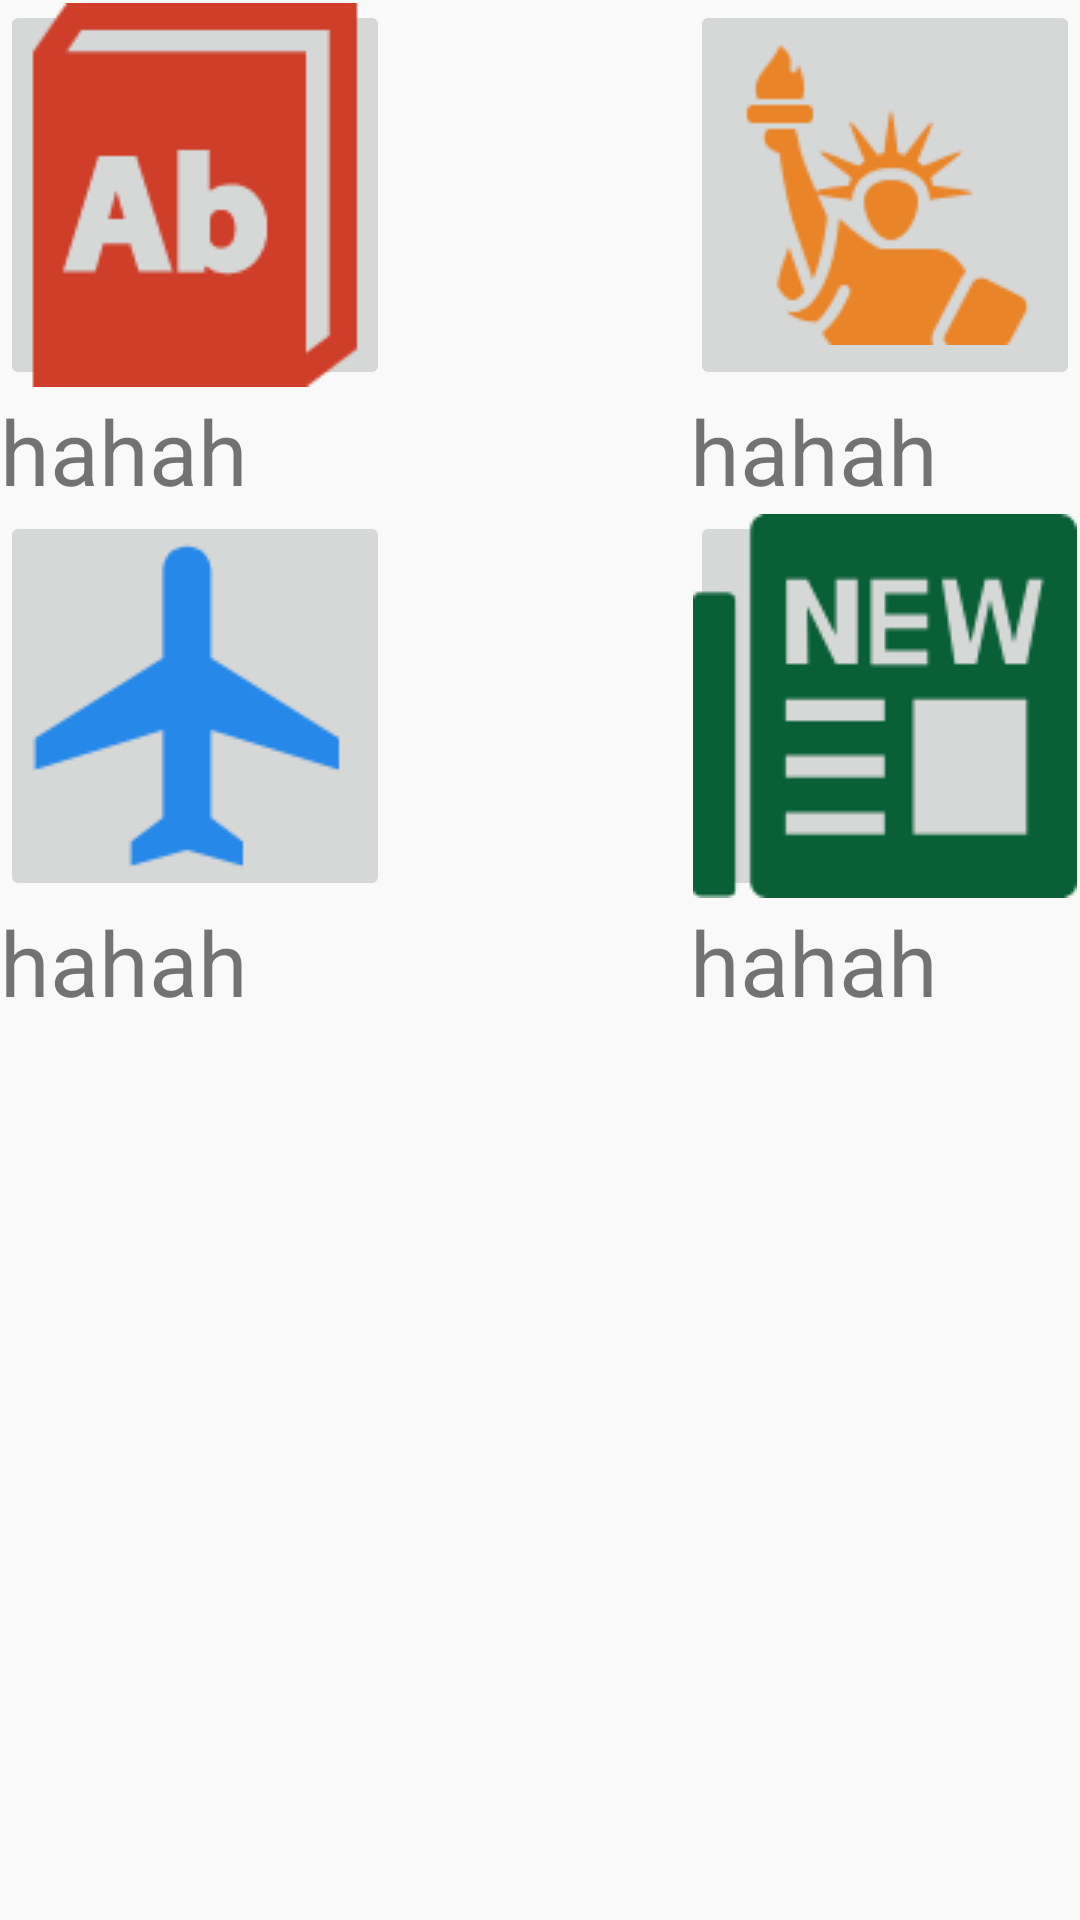

Reconstruct the res/layout file that produces this screen, plus the resources it refers to.
<!-- AndroidManifest.xml: application theme AppTheme -->
<!-- res/layout/project_page.xml -->
<?xml version="1.0" encoding="utf-8"?>
<GridLayout xmlns:android="http://schemas.android.com/apk/res/android"
    android:layout_width="fill_parent"
    android:layout_height="fill_parent"
    android:rowCount="10"
    android:columnCount="6">

    <ImageButton
        android:id="@+id/project1"
        android:src="@drawable/AB"
        android:layout_width="130dp"
        android:layout_height="130dp"
        android:layout_row="1"
        android:layout_rowSpan="2"
        android:layout_column="1"
        android:layout_columnSpan="2"/>
    <TextView
        android:text="hahah"
        android:textSize="30dp"
        android:layout_width="wrap_content"
        android:layout_height="wrap_content"
        android:layout_row="3"
        android:layout_rowSpan="1"
        android:layout_column="1"
        android:layout_columnSpan="2" />

    <ImageButton
        android:id="@+id/project2"
        android:src="@drawable/newyork_time"
        android:layout_width="130dp"
        android:layout_height="130dp"
        android:layout_row="1"
        android:layout_rowSpan="2"
        android:layout_column="4"
        android:layout_columnSpan="2"/>
    <TextView
        android:text="hahah"
        android:textSize="30dp"
        android:layout_width="wrap_content"
        android:layout_height="wrap_content"
        android:layout_row="3"
        android:layout_rowSpan="1"
        android:layout_column="4"
        android:layout_columnSpan="2" />

    <ImageButton
        android:id="@+id/project3"
        android:src="@drawable/airplant"
        android:layout_width="130dp"
        android:layout_height="130dp"
        android:layout_row="5"
        android:layout_rowSpan="2"
        android:layout_column="1"
        android:layout_columnSpan="2"/>
    <TextView
        android:text="hahah"
        android:textSize="30dp"
        android:layout_width="wrap_content"
        android:layout_height="wrap_content"
        android:layout_row="7"
        android:layout_rowSpan="1"
        android:layout_column="1"
        android:layout_columnSpan="2" />

    <ImageButton
        android:id="@+id/project4"
        android:src="@drawable/newsfeed"
        android:layout_width="130dp"
        android:layout_height="130dp"
        android:layout_row="5"
        android:layout_rowSpan="2"
        android:layout_column="4"
        android:layout_columnSpan="2"/>
    <TextView
        android:text="hahah"
        android:textSize="30dp"
        android:layout_width="wrap_content"
        android:layout_height="wrap_content"
        android:layout_row="7"
        android:layout_rowSpan="1"
        android:layout_column="4"
        android:layout_columnSpan="2" />

</GridLayout>
<!-- resources referenced by this layout -->
<resources>
  <!-- drawable AB: png bitmap (drawable, 2223 bytes) -->
  <!-- drawable airplant: png bitmap (drawable, 2711 bytes) -->
  <!-- drawable newsfeed: png bitmap (drawable, 3525 bytes) -->
  <!-- drawable newyork_time: png bitmap (drawable, 4931 bytes) -->
  <style name="AppTheme" parent="Theme.AppCompat.Light.DarkActionBar">
          
          <item name="colorPrimary">#C42929</item>
          <item name="colorPrimaryDark">#CECE13</item>
          <item name="colorAccent">@color/colorAccent</item>
          <item name="android:textColorPrimary">@android:color/black</item>
          <item name="android:colorBackground">#85F3F3F3</item>
      </style>
  <!-- not gathered from this repository: default colours our renderer supplied (Android Studio template values) -->
  <color name="colorAccent">#FF03DAC5</color>
</resources>
